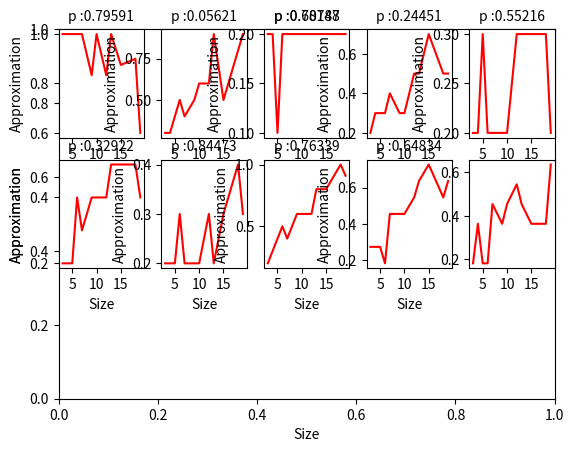

Source code (Python):
import networkx as nx
import numpy as np
import networkx.algorithms.approximation.clique as cq
import matplotlib.pyplot as plt

"""
Finds the $O(|V|/(log|V|)^2)$ apx of maximum clique/independent set
    in the worst case.
     A clique in an undirected graph G = (V, E) is a subset of the vertex set
    `C \subseteq V` such that for every two vertices in C there exists an edge
    connecting the two. This is equivalent to saying that the subgraph
    induced by C is complete (in some cases, the term clique may also refer
    to the subgraph).
"""


def plot_approx():
    idx = 1
    values = {}
    max_clique = -1
    ns = set()
    for i in range(20):
        ns.add(np.random.randint(2, 20))
    for p in range(10):
        prb = np.random.random()
        values[prb] = []
        for n in ns:
            graph = nx.gnp_random_graph(n, prb, seed=None, directed=False)
            maximum_clique = list(cq.max_clique(graph))
            for clique in nx.find_cliques(graph):
                max_clique = max(max_clique, len(clique))
            values[prb].append(len(maximum_clique) / max_clique)
    for prob in values.keys():
        xis = list(k for k in ns)
        yis = values[prob]
        plt.xlabel("Size")
        plt.ylabel("Approximation")
        plt.title(f"p :{round(prob, 5)}", fontsize=10)
        plt.subplot(3, 5, idx)
        idx += 1
        plt.plot(xis, yis, 'r')
    plt.show()


"""
The approximation is better when the number of vertices gets bigger
"""
plot_approx()
